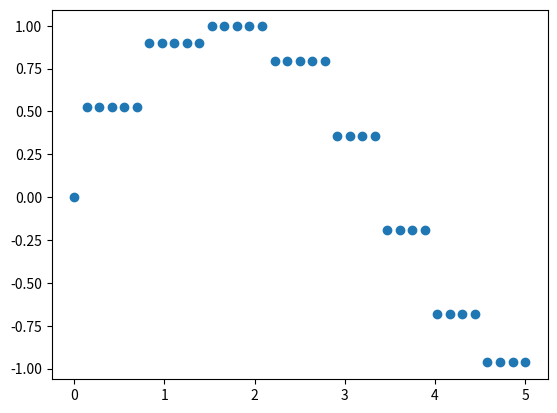

Source code (Python):
import numpy as np
import matplotlib.pyplot as plt
ilex = 10
x = np.linspace(0,5,ilex)
y = np.sin(x)
x_wynik = []
y_wynik = []
for i in range(ilex-1):
    ilenowych = 5
    x2 = np.linspace(x[i],x[i+1],ilenowych)
    sr_x = (x[i]+x[i+1])/2
    y2 = [0]*ilenowych
    for i2 in range(ilenowych):
        if x[i2] < sr_x:
            y2[i2] = y[i]
        else:
            y2[i2] = y[i+1]
    if i != 0:
        x2 = x2[1:]
        y2 = y2[1:]
    x_wynik = np.hstack((x_wynik,x2))
    y_wynik = np.hstack((y_wynik, y2))

    print(x_wynik,y_wynik)
plt.plot(x_wynik,y_wynik,'o')
plt.show()


